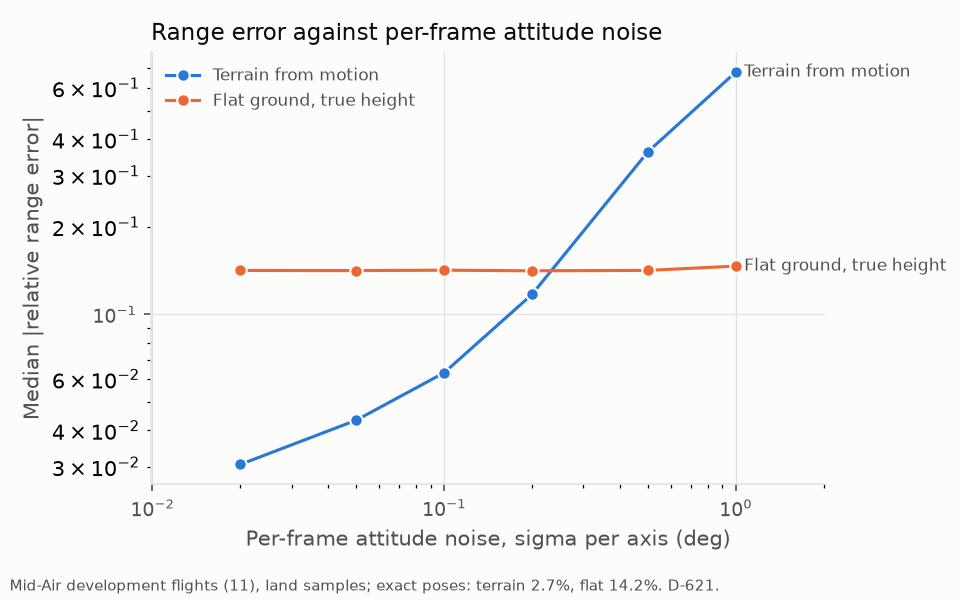

Values plotted in this chart, from the file beside it:
series, x, y, lo, hi
Terrain from motion, 0.02, 0.03052, , 
Terrain from motion, 0.05, 0.04333, , 
Terrain from motion, 0.1, 0.06305, , 
Terrain from motion, 0.2, 0.1171, , 
Terrain from motion, 0.5, 0.3624, , 
Terrain from motion, 1.0, 0.6804, , 
Flat ground, true height, 0.02, 0.1416, , 
Flat ground, true height, 0.05, 0.1415, , 
Flat ground, true height, 0.1, 0.1419, , 
Flat ground, true height, 0.2, 0.1412, , 
Flat ground, true height, 0.5, 0.1417, , 
Flat ground, true height, 1.0, 0.1466, , 
